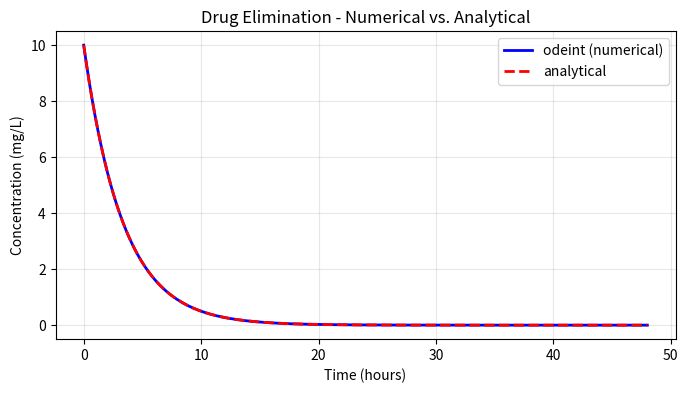

This figure's Python source:
from scipy.integrate import odeint
import numpy as np
import matplotlib.pyplot as plt

def pharmacokinetics(c, t, k):
    return -k * c

C0 = 10.0
k = 0.3
t = np.linspace(0, 48, 200)

C_num = odeint(pharmacokinetics, C0, t, args=(k,))

C_exact = C0 * np.exp(-k * t)

# Grafik
fig, ax = plt.subplots(figsize=(8, 4))
ax.plot(t, C_num[:, 0], "b-", lw=2, label="odeint (numerical)")
ax.plot(t, C_exact, "r--", lw=2, label="analytical")
ax.set_xlabel("Time (hours)")
ax.set_ylabel("Concentration (mg/L)")
ax.set_title("Drug Elimination - Numerical vs. Analytical")
ax.legend()
ax.grid(True, alpha=0.3)

plt.show()
